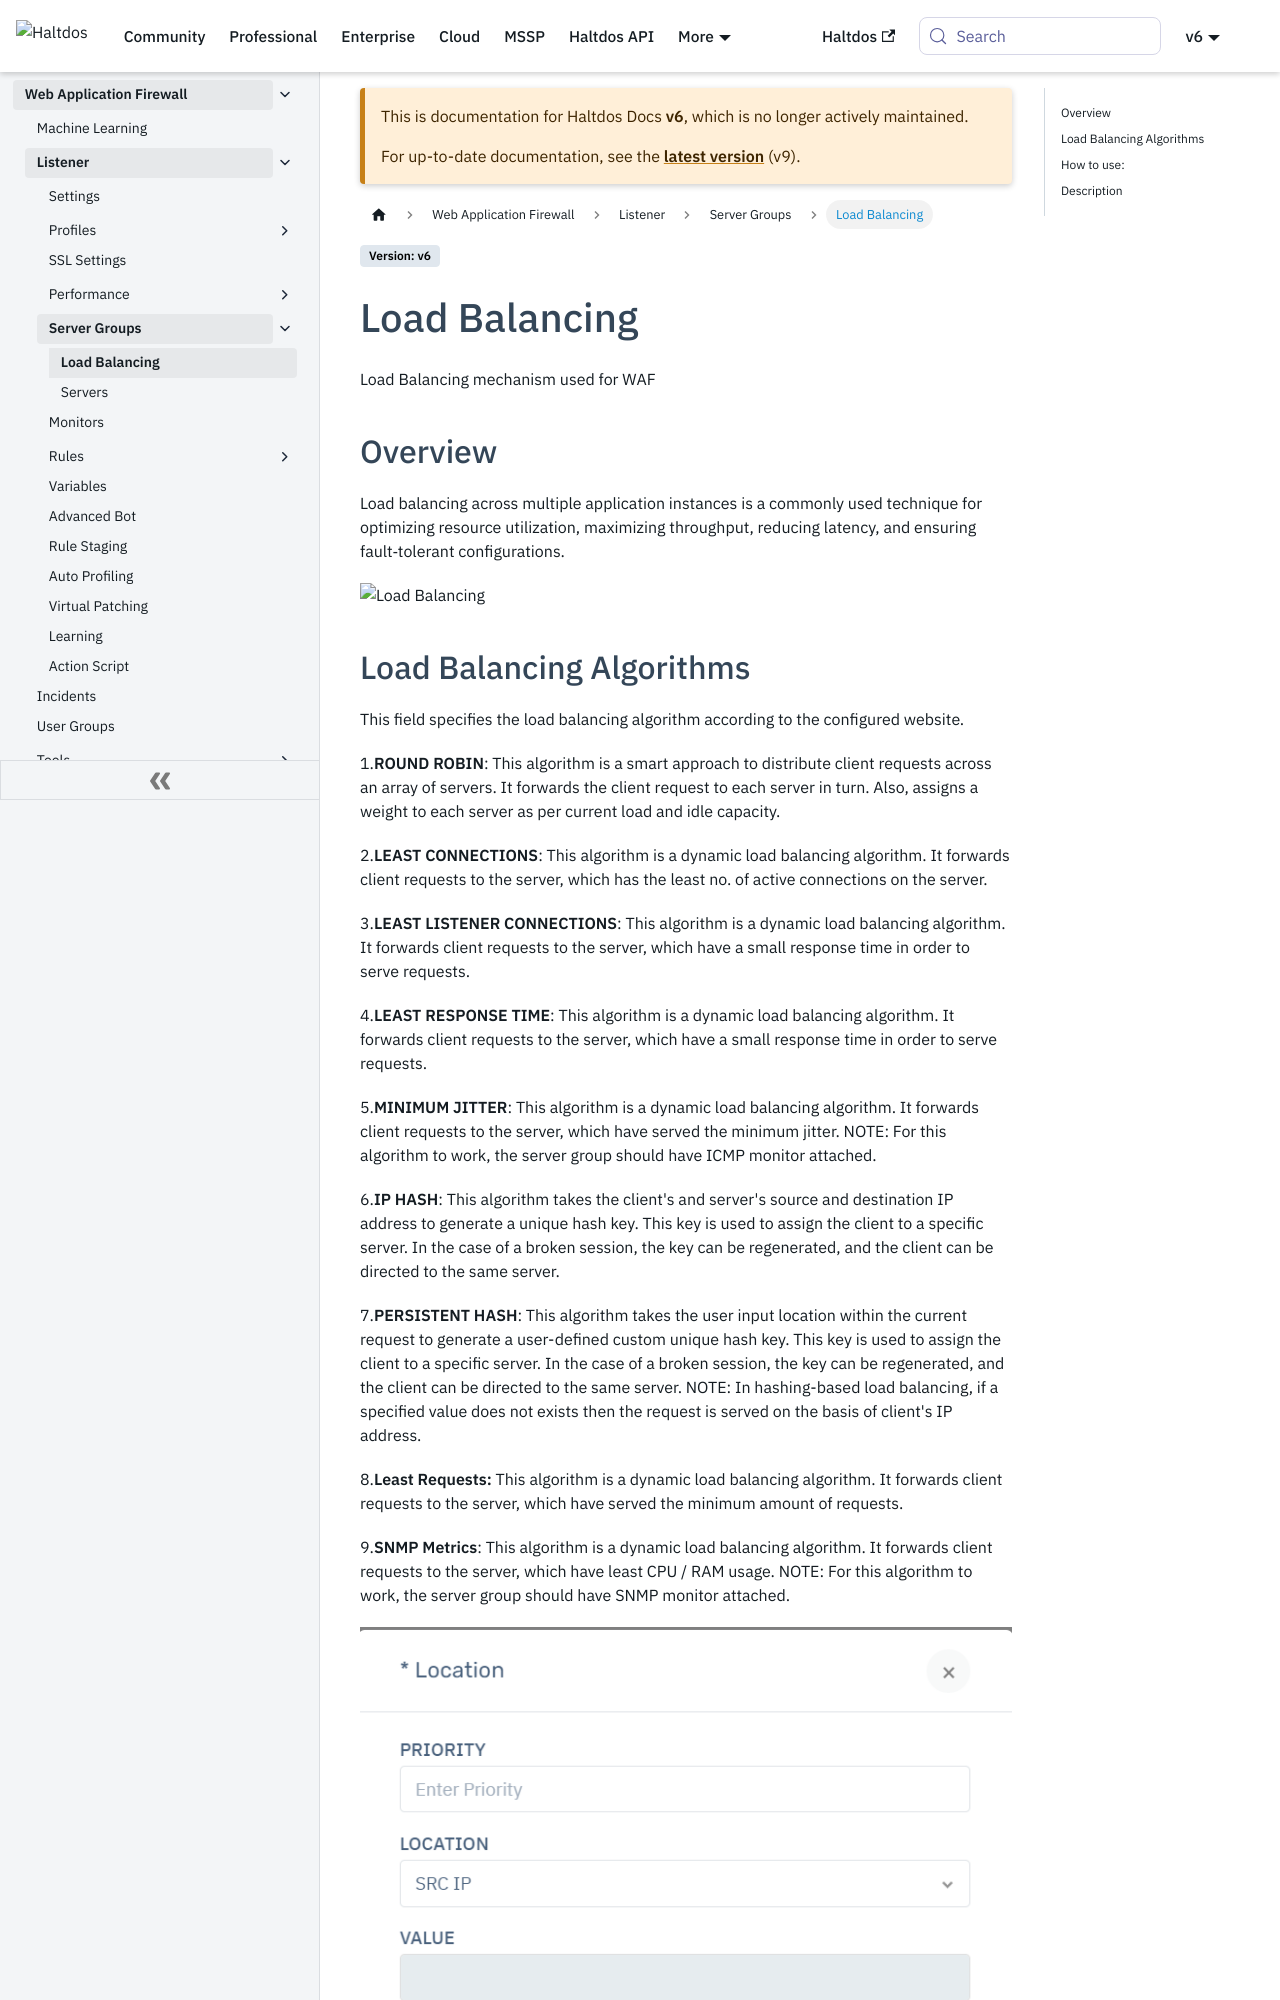

repository: halt-dos/hd-wiki-public · page: v6/enterprise/waf/listener/server_groups/loadbalancing/index.html · generator: docusaurus

# Load Balancing  

Load Balancing mechanism used for WAF

---

## Overview 

Load balancing across multiple application instances is a commonly used technique for optimizing resource utilization, maximizing throughput, reducing latency, and ensuring fault-tolerant configurations.

![Load Balancing](/img/waf/v7/docs/loadbalancing.png)
